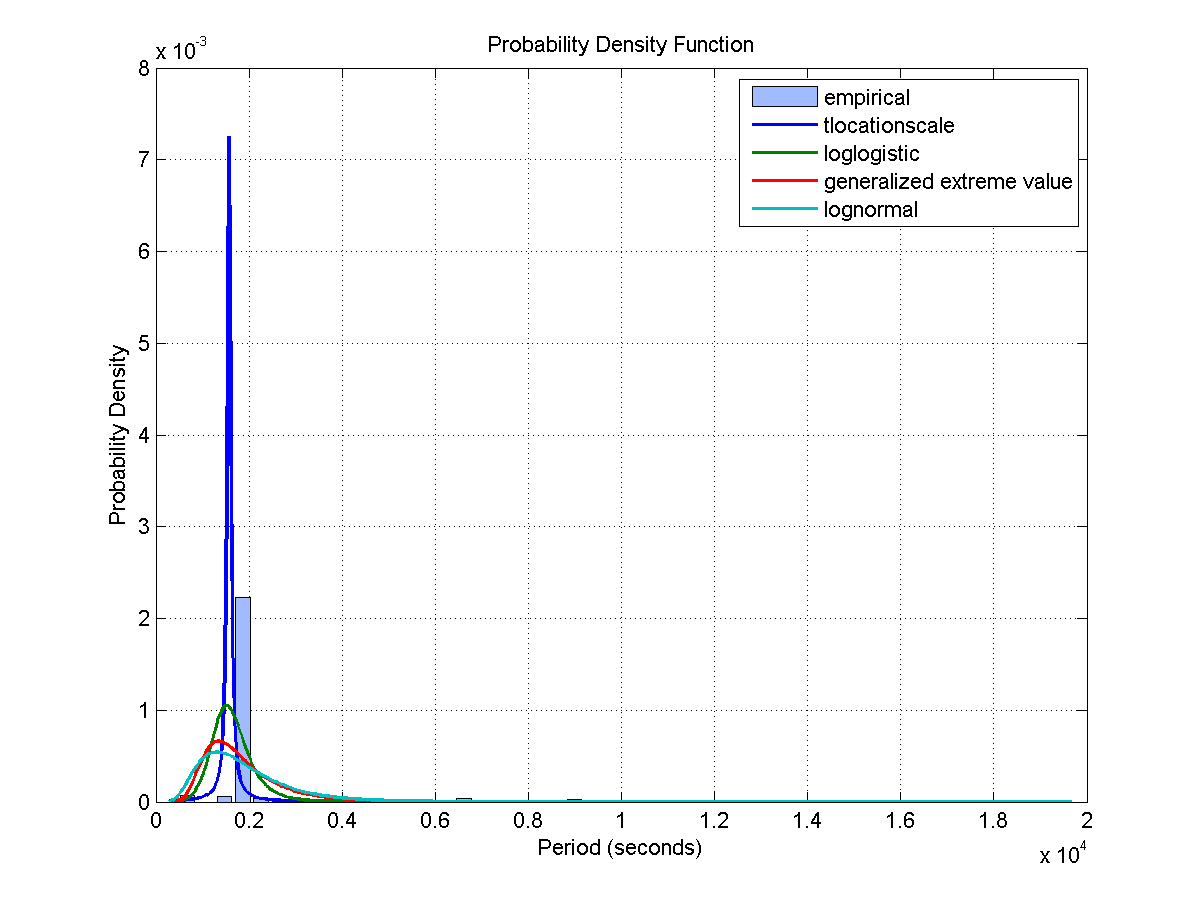

The table this chart was drawn from, first rows:
Access, Start Time (UTCG), Stop Time (UTCG), Duration (sec)
1, 3 Dec 2013 01:16:40.043, 3 Dec 2013 01:33:42.097, 1022
2, 3 Dec 2013 02:57:56.872, 3 Dec 2013 03:15:05.816, 1029
3, 3 Dec 2013 04:38:27.550, 3 Dec 2013 04:55:30.411, 1023
4, 3 Dec 2013 06:19:04.404, 3 Dec 2013 06:36:16.809, 1032
5, 3 Dec 2013 08:01:18.355, 3 Dec 2013 08:18:00.019, 1002
6, 3 Dec 2013 09:46:24.824, 3 Dec 2013 10:00:58.484, 873.7
7, 3 Dec 2013 11:31:26.310, 3 Dec 2013 11:48:40.573, 1034
8, 3 Dec 2013 13:16:05.932, 3 Dec 2013 13:29:25.561, 799.6
9, 3 Dec 2013 19:38:37.787, 3 Dec 2013 19:50:48.859, 731.1
10, 3 Dec 2013 21:19:01.736, 3 Dec 2013 21:35:28.038, 986.3
11, 3 Dec 2013 23:01:43.830, 3 Dec 2013 23:17:10.382, 926.6
12, 4 Dec 2013 00:42:36.847, 4 Dec 2013 00:57:28.708, 891.9
13, 4 Dec 2013 02:21:54.282, 4 Dec 2013 02:37:40.136, 945.9
14, 4 Dec 2013 04:01:12.766, 4 Dec 2013 04:18:14.096, 1021
15, 4 Dec 2013 05:42:48.535, 4 Dec 2013 05:58:34.368, 945.8
16, 4 Dec 2013 07:31:31.228, 4 Dec 2013 07:47:28.398, 957.2
17, 4 Dec 2013 09:18:28.668, 4 Dec 2013 09:36:29.678, 1081
18, 4 Dec 2013 11:05:25.273, 4 Dec 2013 11:16:58.144, 692.9
19, 5 Dec 2013 01:47:35.019, 5 Dec 2013 01:59:52.276, 737.3
20, 5 Dec 2013 03:32:08.915, 5 Dec 2013 03:50:27.888, 1099
21, 5 Dec 2013 05:20:57.046, 5 Dec 2013 05:39:24.500, 1107
22, 5 Dec 2013 07:09:12.687, 5 Dec 2013 07:26:51.663, 1059
23, 5 Dec 2013 08:59:51.630, 5 Dec 2013 09:05:28.394, 336.8
24, 6 Dec 2013 01:26:45.464, 6 Dec 2013 01:43:35.815, 1010
25, 6 Dec 2013 03:13:49.143, 6 Dec 2013 03:32:14.302, 1105
26, 6 Dec 2013 05:02:23.750, 6 Dec 2013 05:19:52.953, 1049
27, 6 Dec 2013 06:54:39.890, 6 Dec 2013 06:59:59.408, 319.5
28, 6 Dec 2013 23:19:52.330, 6 Dec 2013 23:36:55.735, 1023
29, 7 Dec 2013 01:06:33.751, 7 Dec 2013 01:25:00.335, 1107
30, 7 Dec 2013 02:53:27.237, 7 Dec 2013 03:10:32.270, 1025
31, 7 Dec 2013 04:33:52.792, 7 Dec 2013 04:50:28.312, 995.5
32, 7 Dec 2013 06:14:09.172, 7 Dec 2013 06:30:49.485, 1000
33, 7 Dec 2013 07:55:18.679, 7 Dec 2013 08:12:36.485, 1038
34, 7 Dec 2013 09:38:21.280, 7 Dec 2013 09:56:03.189, 1062
35, 7 Dec 2013 11:23:13.754, 7 Dec 2013 11:41:06.657, 1073
36, 7 Dec 2013 13:08:22.215, 7 Dec 2013 13:22:32.038, 849.8
37, 7 Dec 2013 19:32:10.825, 7 Dec 2013 19:39:53.444, 462.6
38, 7 Dec 2013 21:10:03.787, 7 Dec 2013 21:27:53.800, 1070
Access, Start Time (UTCG), Stop Time (UTCG), Duration (sec)
1, 3 Dec 2013 01:00:00.000, 3 Dec 2013 01:08:00.558, 480.6
2, 3 Dec 2013 02:32:42.939, 3 Dec 2013 02:49:54.300, 1031
3, 3 Dec 2013 04:13:22.259, 3 Dec 2013 04:30:24.639, 1022
4, 3 Dec 2013 05:53:49.876, 3 Dec 2013 06:11:00.556, 1031
5, 3 Dec 2013 07:35:30.761, 3 Dec 2013 07:52:28.116, 1017
6, 3 Dec 2013 09:19:50.526, 3 Dec 2013 09:35:04.836, 914.3
7, 3 Dec 2013 11:05:45.593, 3 Dec 2013 11:21:43.813, 958.2
8, 3 Dec 2013 12:49:31.208, 3 Dec 2013 13:05:22.558, 951.4
9, 3 Dec 2013 19:16:37.309, 3 Dec 2013 19:22:43.112, 365.8
10, 3 Dec 2013 20:53:06.708, 3 Dec 2013 21:09:43.562, 996.9
11, 3 Dec 2013 22:36:12.828, 3 Dec 2013 22:51:55.288, 942.5
12, 4 Dec 2013 00:17:34.342, 4 Dec 2013 00:32:27.659, 893.3
13, 4 Dec 2013 01:57:09.902, 4 Dec 2013 02:12:34.933, 925
14, 4 Dec 2013 03:36:15.693, 4 Dec 2013 03:53:04.628, 1009
15, 4 Dec 2013 05:17:03.496, 4 Dec 2013 05:33:34.774, 991.3
16, 4 Dec 2013 07:04:09.950, 4 Dec 2013 07:19:37.787, 927.8
17, 4 Dec 2013 08:51:57.385, 4 Dec 2013 09:09:50.507, 1073
18, 4 Dec 2013 10:38:15.653, 4 Dec 2013 10:53:03.763, 888.1
19, 5 Dec 2013 01:24:29.428, 5 Dec 2013 01:31:46.420, 437
20, 5 Dec 2013 03:05:20.414, 5 Dec 2013 03:23:12.228, 1072
21, 5 Dec 2013 04:53:41.278, 5 Dec 2013 05:12:09.706, 1108
... 392 more rows
